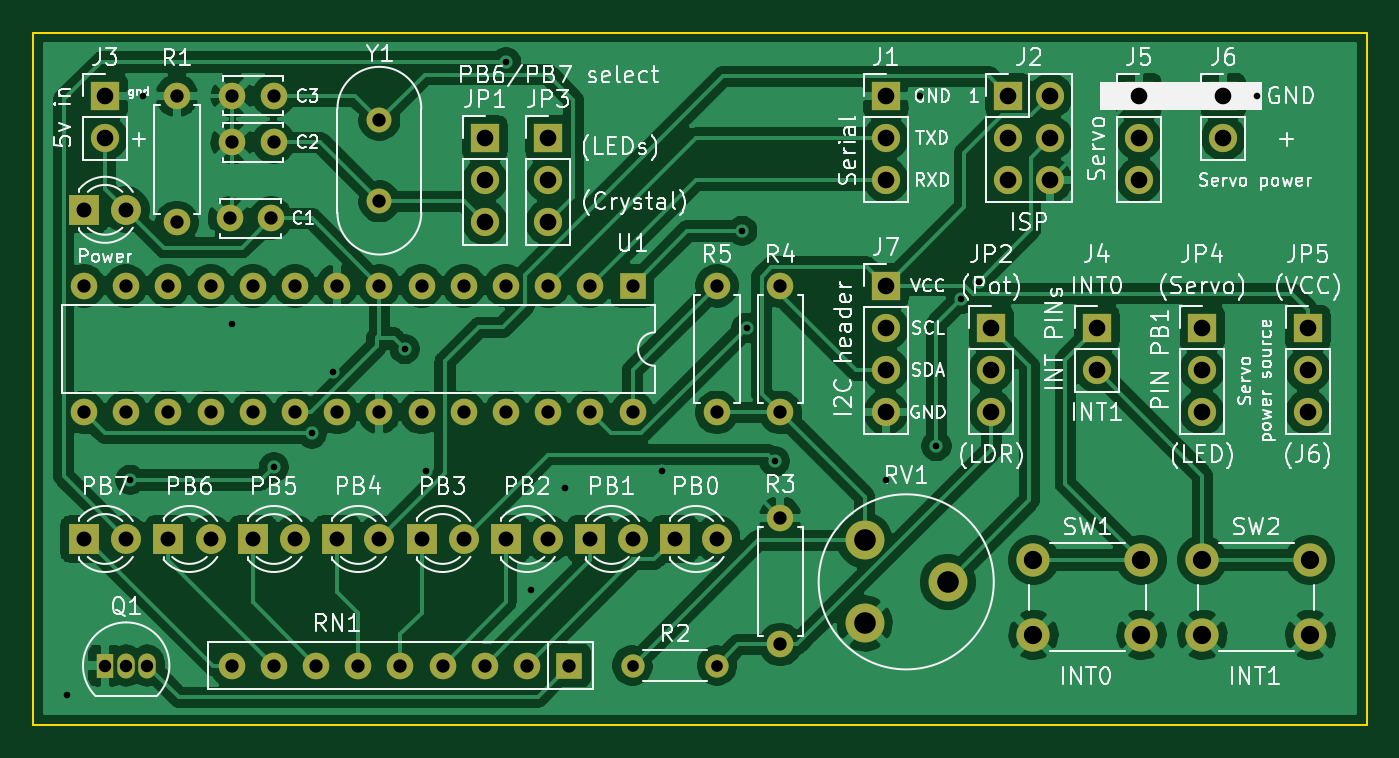
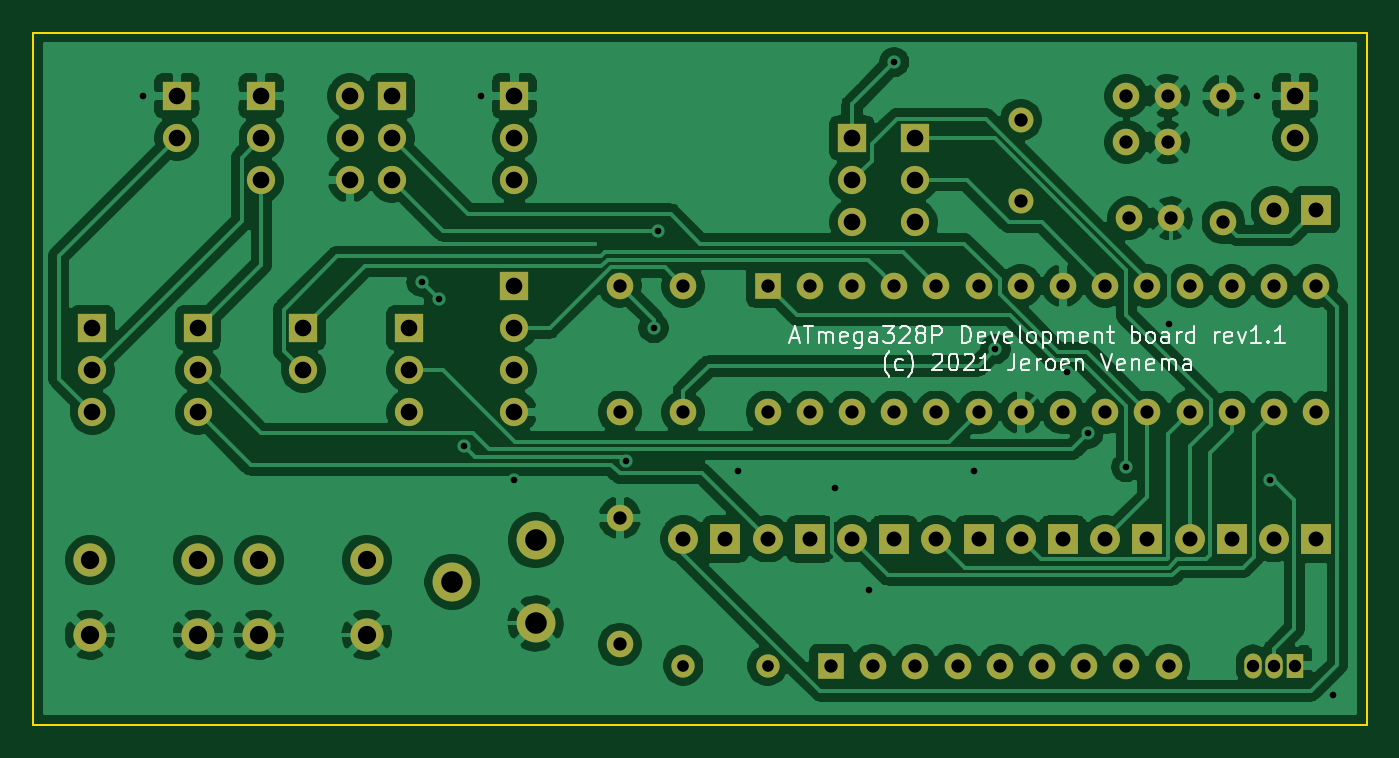
Circuit board: 10 layer files. Board 80.3 x 41.7 mm.
- bottom_copper: test-B_Cu.gbr (161762 bytes)
- bottom_mask: test-B_Mask.gbr (4315 bytes)
- paste: test-B_Paste.gbr (539 bytes)
- bottom_silk: test-B_SilkS.gbr (15191 bytes)
- outline: test-Edge_Cuts.gbr (775 bytes)
- top_copper: test-F_Cu.gbr (172608 bytes)
- top_mask: test-F_Mask.gbr (4315 bytes)
- paste: test-F_Paste.gbr (539 bytes)
- top_silk: test-F_SilkS.gbr (82877 bytes)
- drill: test-PTH.drl (1813 bytes)

=== bottom_copper: test-B_Cu.gbr (161762 bytes, source omitted) ===
=== bottom_mask: test-B_Mask.gbr ===
G04 #@! TF.GenerationSoftware,KiCad,Pcbnew,5.1.9-73d0e3b20d~88~ubuntu20.04.1*
G04 #@! TF.CreationDate,2021-01-16T14:01:42+01:00*
G04 #@! TF.ProjectId,test,74657374-2e6b-4696-9361-645f70636258,rev?*
G04 #@! TF.SameCoordinates,Original*
G04 #@! TF.FileFunction,Soldermask,Bot*
G04 #@! TF.FilePolarity,Negative*
%FSLAX46Y46*%
G04 Gerber Fmt 4.6, Leading zero omitted, Abs format (unit mm)*
G04 Created by KiCad (PCBNEW 5.1.9-73d0e3b20d~88~ubuntu20.04.1) date 2021-01-16 14:01:42*
%MOMM*%
%LPD*%
G01*
G04 APERTURE LIST*
%ADD10O,1.700000X1.700000*%
%ADD11R,1.700000X1.700000*%
%ADD12O,1.400000X1.400000*%
%ADD13C,1.400000*%
%ADD14C,1.500000*%
%ADD15O,1.600000X1.600000*%
%ADD16R,1.600000X1.600000*%
%ADD17C,2.000000*%
%ADD18C,2.340000*%
%ADD19C,1.600000*%
%ADD20R,1.050000X1.500000*%
%ADD21O,1.050000X1.500000*%
%ADD22C,1.800000*%
%ADD23R,1.800000X1.800000*%
G04 APERTURE END LIST*
D10*
X149860000Y-86360000D03*
D11*
X149860000Y-83820000D03*
D10*
X142240000Y-100330000D03*
D11*
X142240000Y-97790000D03*
D10*
X139446000Y-88900000D03*
X136906000Y-88900000D03*
X139446000Y-86360000D03*
X136906000Y-86360000D03*
X139446000Y-83820000D03*
D11*
X136906000Y-83820000D03*
D12*
X119380000Y-118110000D03*
D13*
X114300000Y-118110000D03*
D14*
X99060000Y-85270000D03*
X99060000Y-90170000D03*
D15*
X114300000Y-102870000D03*
X81280000Y-95250000D03*
X111760000Y-102870000D03*
X83820000Y-95250000D03*
X109220000Y-102870000D03*
X86360000Y-95250000D03*
X106680000Y-102870000D03*
X88900000Y-95250000D03*
X104140000Y-102870000D03*
X91440000Y-95250000D03*
X101600000Y-102870000D03*
X93980000Y-95250000D03*
X99060000Y-102870000D03*
X96520000Y-95250000D03*
X96520000Y-102870000D03*
X99060000Y-95250000D03*
X93980000Y-102870000D03*
X101600000Y-95250000D03*
X91440000Y-102870000D03*
X104140000Y-95250000D03*
X88900000Y-102870000D03*
X106680000Y-95250000D03*
X86360000Y-102870000D03*
X109220000Y-95250000D03*
X83820000Y-102870000D03*
X111760000Y-95250000D03*
X81280000Y-102870000D03*
D16*
X114300000Y-95250000D03*
D17*
X155090000Y-111760000D03*
X155090000Y-116260000D03*
X148590000Y-111760000D03*
X148590000Y-116260000D03*
X144930000Y-111760000D03*
X144930000Y-116260000D03*
X138430000Y-111760000D03*
X138430000Y-116260000D03*
D18*
X128270000Y-115570000D03*
X133270000Y-113070000D03*
X128270000Y-110570000D03*
D15*
X90170000Y-118110000D03*
X92710000Y-118110000D03*
X95250000Y-118110000D03*
X97790000Y-118110000D03*
X100330000Y-118110000D03*
X102870000Y-118110000D03*
X105410000Y-118110000D03*
X107950000Y-118110000D03*
D16*
X110490000Y-118110000D03*
D15*
X119380000Y-95250000D03*
D19*
X119380000Y-102870000D03*
D15*
X123190000Y-95250000D03*
D19*
X123190000Y-102870000D03*
D15*
X123190000Y-109220000D03*
D19*
X123190000Y-116840000D03*
D15*
X86868000Y-83820000D03*
D19*
X86868000Y-91440000D03*
D20*
X82550000Y-118110000D03*
D21*
X85090000Y-118110000D03*
X83820000Y-118110000D03*
D10*
X154940000Y-102870000D03*
X154940000Y-100330000D03*
D11*
X154940000Y-97790000D03*
D10*
X148590000Y-102870000D03*
X148590000Y-100330000D03*
D11*
X148590000Y-97790000D03*
D10*
X109220000Y-91440000D03*
X109220000Y-88900000D03*
D11*
X109220000Y-86360000D03*
D10*
X135890000Y-102870000D03*
X135890000Y-100330000D03*
D11*
X135890000Y-97790000D03*
D10*
X105410000Y-91440000D03*
X105410000Y-88900000D03*
D11*
X105410000Y-86360000D03*
D10*
X129540000Y-102870000D03*
X129540000Y-100330000D03*
X129540000Y-97790000D03*
D11*
X129540000Y-95250000D03*
D10*
X144780000Y-88900000D03*
X144780000Y-86360000D03*
D11*
X144780000Y-83820000D03*
D10*
X82550000Y-86360000D03*
D11*
X82550000Y-83820000D03*
D10*
X129540000Y-88900000D03*
X129540000Y-86360000D03*
D11*
X129540000Y-83820000D03*
D22*
X83820000Y-110490000D03*
D23*
X81280000Y-110490000D03*
D22*
X88900000Y-110490000D03*
D23*
X86360000Y-110490000D03*
D22*
X93980000Y-110490000D03*
D23*
X91440000Y-110490000D03*
D22*
X99060000Y-110490000D03*
D23*
X96520000Y-110490000D03*
D22*
X104140000Y-110490000D03*
D23*
X101600000Y-110490000D03*
D22*
X109220000Y-110490000D03*
D23*
X106680000Y-110490000D03*
D22*
X114300000Y-110490000D03*
D23*
X111760000Y-110490000D03*
D22*
X119380000Y-110490000D03*
D23*
X116840000Y-110490000D03*
D22*
X83820000Y-90678000D03*
D23*
X81280000Y-90678000D03*
D19*
X90210000Y-83820000D03*
X92710000Y-83820000D03*
X90210000Y-86614000D03*
X92710000Y-86614000D03*
X90044900Y-91186000D03*
X92544900Y-91186000D03*
M02*

=== paste: test-B_Paste.gbr ===
G04 #@! TF.GenerationSoftware,KiCad,Pcbnew,5.1.9-73d0e3b20d~88~ubuntu20.04.1*
G04 #@! TF.CreationDate,2021-01-16T14:01:42+01:00*
G04 #@! TF.ProjectId,test,74657374-2e6b-4696-9361-645f70636258,rev?*
G04 #@! TF.SameCoordinates,Original*
G04 #@! TF.FileFunction,Paste,Bot*
G04 #@! TF.FilePolarity,Positive*
%FSLAX46Y46*%
G04 Gerber Fmt 4.6, Leading zero omitted, Abs format (unit mm)*
G04 Created by KiCad (PCBNEW 5.1.9-73d0e3b20d~88~ubuntu20.04.1) date 2021-01-16 14:01:42*
%MOMM*%
%LPD*%
G01*
G04 APERTURE LIST*
G04 APERTURE END LIST*
M02*

=== bottom_silk: test-B_SilkS.gbr (15191 bytes, source omitted) ===
=== outline: test-Edge_Cuts.gbr ===
G04 #@! TF.GenerationSoftware,KiCad,Pcbnew,5.1.9-73d0e3b20d~88~ubuntu20.04.1*
G04 #@! TF.CreationDate,2021-01-16T14:01:42+01:00*
G04 #@! TF.ProjectId,test,74657374-2e6b-4696-9361-645f70636258,rev?*
G04 #@! TF.SameCoordinates,Original*
G04 #@! TF.FileFunction,Profile,NP*
%FSLAX46Y46*%
G04 Gerber Fmt 4.6, Leading zero omitted, Abs format (unit mm)*
G04 Created by KiCad (PCBNEW 5.1.9-73d0e3b20d~88~ubuntu20.04.1) date 2021-01-16 14:01:42*
%MOMM*%
%LPD*%
G01*
G04 APERTURE LIST*
G04 #@! TA.AperFunction,Profile*
%ADD10C,0.100000*%
G04 #@! TD*
G04 APERTURE END LIST*
D10*
X158496000Y-80010000D02*
X78232000Y-80010000D01*
X158496000Y-121666000D02*
X158496000Y-80010000D01*
X78232000Y-121666000D02*
X158496000Y-121666000D01*
X78232000Y-80010000D02*
X78232000Y-121666000D01*
M02*

=== top_copper: test-F_Cu.gbr (172608 bytes, source omitted) ===
=== top_mask: test-F_Mask.gbr ===
G04 #@! TF.GenerationSoftware,KiCad,Pcbnew,5.1.9-73d0e3b20d~88~ubuntu20.04.1*
G04 #@! TF.CreationDate,2021-01-16T14:01:42+01:00*
G04 #@! TF.ProjectId,test,74657374-2e6b-4696-9361-645f70636258,rev?*
G04 #@! TF.SameCoordinates,Original*
G04 #@! TF.FileFunction,Soldermask,Top*
G04 #@! TF.FilePolarity,Negative*
%FSLAX46Y46*%
G04 Gerber Fmt 4.6, Leading zero omitted, Abs format (unit mm)*
G04 Created by KiCad (PCBNEW 5.1.9-73d0e3b20d~88~ubuntu20.04.1) date 2021-01-16 14:01:42*
%MOMM*%
%LPD*%
G01*
G04 APERTURE LIST*
%ADD10O,1.700000X1.700000*%
%ADD11R,1.700000X1.700000*%
%ADD12O,1.400000X1.400000*%
%ADD13C,1.400000*%
%ADD14C,1.500000*%
%ADD15O,1.600000X1.600000*%
%ADD16R,1.600000X1.600000*%
%ADD17C,2.000000*%
%ADD18C,2.340000*%
%ADD19C,1.600000*%
%ADD20R,1.050000X1.500000*%
%ADD21O,1.050000X1.500000*%
%ADD22C,1.800000*%
%ADD23R,1.800000X1.800000*%
G04 APERTURE END LIST*
D10*
X149860000Y-86360000D03*
D11*
X149860000Y-83820000D03*
D10*
X142240000Y-100330000D03*
D11*
X142240000Y-97790000D03*
D10*
X139446000Y-88900000D03*
X136906000Y-88900000D03*
X139446000Y-86360000D03*
X136906000Y-86360000D03*
X139446000Y-83820000D03*
D11*
X136906000Y-83820000D03*
D12*
X119380000Y-118110000D03*
D13*
X114300000Y-118110000D03*
D14*
X99060000Y-85270000D03*
X99060000Y-90170000D03*
D15*
X114300000Y-102870000D03*
X81280000Y-95250000D03*
X111760000Y-102870000D03*
X83820000Y-95250000D03*
X109220000Y-102870000D03*
X86360000Y-95250000D03*
X106680000Y-102870000D03*
X88900000Y-95250000D03*
X104140000Y-102870000D03*
X91440000Y-95250000D03*
X101600000Y-102870000D03*
X93980000Y-95250000D03*
X99060000Y-102870000D03*
X96520000Y-95250000D03*
X96520000Y-102870000D03*
X99060000Y-95250000D03*
X93980000Y-102870000D03*
X101600000Y-95250000D03*
X91440000Y-102870000D03*
X104140000Y-95250000D03*
X88900000Y-102870000D03*
X106680000Y-95250000D03*
X86360000Y-102870000D03*
X109220000Y-95250000D03*
X83820000Y-102870000D03*
X111760000Y-95250000D03*
X81280000Y-102870000D03*
D16*
X114300000Y-95250000D03*
D17*
X155090000Y-111760000D03*
X155090000Y-116260000D03*
X148590000Y-111760000D03*
X148590000Y-116260000D03*
X144930000Y-111760000D03*
X144930000Y-116260000D03*
X138430000Y-111760000D03*
X138430000Y-116260000D03*
D18*
X128270000Y-115570000D03*
X133270000Y-113070000D03*
X128270000Y-110570000D03*
D15*
X90170000Y-118110000D03*
X92710000Y-118110000D03*
X95250000Y-118110000D03*
X97790000Y-118110000D03*
X100330000Y-118110000D03*
X102870000Y-118110000D03*
X105410000Y-118110000D03*
X107950000Y-118110000D03*
D16*
X110490000Y-118110000D03*
D15*
X119380000Y-95250000D03*
D19*
X119380000Y-102870000D03*
D15*
X123190000Y-95250000D03*
D19*
X123190000Y-102870000D03*
D15*
X123190000Y-109220000D03*
D19*
X123190000Y-116840000D03*
D15*
X86868000Y-83820000D03*
D19*
X86868000Y-91440000D03*
D20*
X82550000Y-118110000D03*
D21*
X85090000Y-118110000D03*
X83820000Y-118110000D03*
D10*
X154940000Y-102870000D03*
X154940000Y-100330000D03*
D11*
X154940000Y-97790000D03*
D10*
X148590000Y-102870000D03*
X148590000Y-100330000D03*
D11*
X148590000Y-97790000D03*
D10*
X109220000Y-91440000D03*
X109220000Y-88900000D03*
D11*
X109220000Y-86360000D03*
D10*
X135890000Y-102870000D03*
X135890000Y-100330000D03*
D11*
X135890000Y-97790000D03*
D10*
X105410000Y-91440000D03*
X105410000Y-88900000D03*
D11*
X105410000Y-86360000D03*
D10*
X129540000Y-102870000D03*
X129540000Y-100330000D03*
X129540000Y-97790000D03*
D11*
X129540000Y-95250000D03*
D10*
X144780000Y-88900000D03*
X144780000Y-86360000D03*
D11*
X144780000Y-83820000D03*
D10*
X82550000Y-86360000D03*
D11*
X82550000Y-83820000D03*
D10*
X129540000Y-88900000D03*
X129540000Y-86360000D03*
D11*
X129540000Y-83820000D03*
D22*
X83820000Y-110490000D03*
D23*
X81280000Y-110490000D03*
D22*
X88900000Y-110490000D03*
D23*
X86360000Y-110490000D03*
D22*
X93980000Y-110490000D03*
D23*
X91440000Y-110490000D03*
D22*
X99060000Y-110490000D03*
D23*
X96520000Y-110490000D03*
D22*
X104140000Y-110490000D03*
D23*
X101600000Y-110490000D03*
D22*
X109220000Y-110490000D03*
D23*
X106680000Y-110490000D03*
D22*
X114300000Y-110490000D03*
D23*
X111760000Y-110490000D03*
D22*
X119380000Y-110490000D03*
D23*
X116840000Y-110490000D03*
D22*
X83820000Y-90678000D03*
D23*
X81280000Y-90678000D03*
D19*
X90210000Y-83820000D03*
X92710000Y-83820000D03*
X90210000Y-86614000D03*
X92710000Y-86614000D03*
X90044900Y-91186000D03*
X92544900Y-91186000D03*
M02*

=== paste: test-F_Paste.gbr ===
G04 #@! TF.GenerationSoftware,KiCad,Pcbnew,5.1.9-73d0e3b20d~88~ubuntu20.04.1*
G04 #@! TF.CreationDate,2021-01-16T14:01:42+01:00*
G04 #@! TF.ProjectId,test,74657374-2e6b-4696-9361-645f70636258,rev?*
G04 #@! TF.SameCoordinates,Original*
G04 #@! TF.FileFunction,Paste,Top*
G04 #@! TF.FilePolarity,Positive*
%FSLAX46Y46*%
G04 Gerber Fmt 4.6, Leading zero omitted, Abs format (unit mm)*
G04 Created by KiCad (PCBNEW 5.1.9-73d0e3b20d~88~ubuntu20.04.1) date 2021-01-16 14:01:42*
%MOMM*%
%LPD*%
G01*
G04 APERTURE LIST*
G04 APERTURE END LIST*
M02*

=== top_silk: test-F_SilkS.gbr (82877 bytes, source omitted) ===
=== drill: test-PTH.drl ===
M48
INCH
T1C0.0157
T2C0.0276
T3C0.0295
T4C0.0315
T5C0.0354
T6C0.0394
T7C0.0433
T8C0.0512
%
G90
G05
T1
X3.16Y-4.72
X3.31Y-4.21
X3.34Y-3.3
X3.55Y-3.84
X3.65Y-4.18
X3.74Y-4.1
X3.7909Y-3.954
X3.96Y-3.9
X4.01Y-4.19
X4.2Y-3.22
X4.26Y-4.47
X4.34Y-4.23
X4.57Y-4.19
X4.76Y-3.62
X4.77Y-3.85
X4.8365Y-4.1663
X5.1Y-4.21
X5.18Y-3.3
X5.22Y-4.13
X5.2787Y-3.7813
X5.32Y-3.74
X5.98Y-3.3
T2
X4.5Y-4.65
X4.7Y-4.65
T3
X3.25Y-4.65
X3.3Y-4.65
X3.35Y-4.65
T4
X3.2Y-3.75
X3.2Y-4.05
X3.3Y-3.75
X3.3Y-4.05
X3.4Y-3.75
X3.4Y-4.05
X3.42Y-3.3
X3.42Y-3.6
X3.5Y-3.75
X3.5Y-4.05
X3.5451Y-3.59
X3.55Y-4.65
X3.5516Y-3.3
X3.5516Y-3.41
X3.6Y-3.75
X3.6Y-4.05
X3.6435Y-3.59
X3.65Y-3.3
X3.65Y-3.41
X3.65Y-4.65
X3.7Y-3.75
X3.7Y-4.05
X3.75Y-4.65
X3.8Y-3.75
X3.8Y-4.05
X3.85Y-4.65
X3.9Y-3.3571
X3.9Y-3.55
X3.9Y-3.75
X3.9Y-4.05
X3.95Y-4.65
X4.0Y-3.75
X4.0Y-4.05
X4.05Y-4.65
X4.1Y-3.75
X4.1Y-4.05
X4.15Y-4.65
X4.2Y-3.75
X4.2Y-4.05
X4.25Y-4.65
X4.3Y-3.75
X4.3Y-4.05
X4.35Y-4.65
X4.4Y-3.75
X4.4Y-4.05
X4.5Y-3.75
X4.5Y-4.05
X4.7Y-3.75
X4.7Y-4.05
X4.85Y-3.75
X4.85Y-4.05
X4.85Y-4.3
X4.85Y-4.6
T5
X3.2Y-3.57
X3.2Y-4.35
X3.3Y-3.57
X3.3Y-4.35
X3.4Y-4.35
X3.5Y-4.35
X3.6Y-4.35
X3.7Y-4.35
X3.8Y-4.35
X3.9Y-4.35
X4.0Y-4.35
X4.1Y-4.35
X4.2Y-4.35
X4.3Y-4.35
X4.4Y-4.35
X4.5Y-4.35
X4.6Y-4.35
X4.7Y-4.35
T6
X3.25Y-3.3
X3.25Y-3.4
X4.15Y-3.4
X4.15Y-3.5
X4.15Y-3.6
X4.3Y-3.4
X4.3Y-3.5
X4.3Y-3.6
X5.1Y-3.3
X5.1Y-3.4
X5.1Y-3.5
X5.1Y-3.75
X5.1Y-3.85
X5.1Y-3.95
X5.1Y-4.05
X5.35Y-3.85
X5.35Y-3.95
X5.35Y-4.05
X5.39Y-3.3
X5.39Y-3.4
X5.39Y-3.5
X5.49Y-3.3
X5.49Y-3.4
X5.49Y-3.5
X5.6Y-3.85
X5.6Y-3.95
X5.7Y-3.3
X5.7Y-3.4
X5.7Y-3.5
X5.85Y-3.85
X5.85Y-3.95
X5.85Y-4.05
X5.9Y-3.3
X5.9Y-3.4
X6.1Y-3.85
X6.1Y-3.95
X6.1Y-4.05
T7
X5.45Y-4.4
X5.45Y-4.5772
X5.7059Y-4.4
X5.7059Y-4.5772
X5.85Y-4.4
X5.85Y-4.5772
X6.1059Y-4.4
X6.1059Y-4.5772
T8
X5.05Y-4.3531
X5.05Y-4.55
X5.2469Y-4.4516
T0
M30
